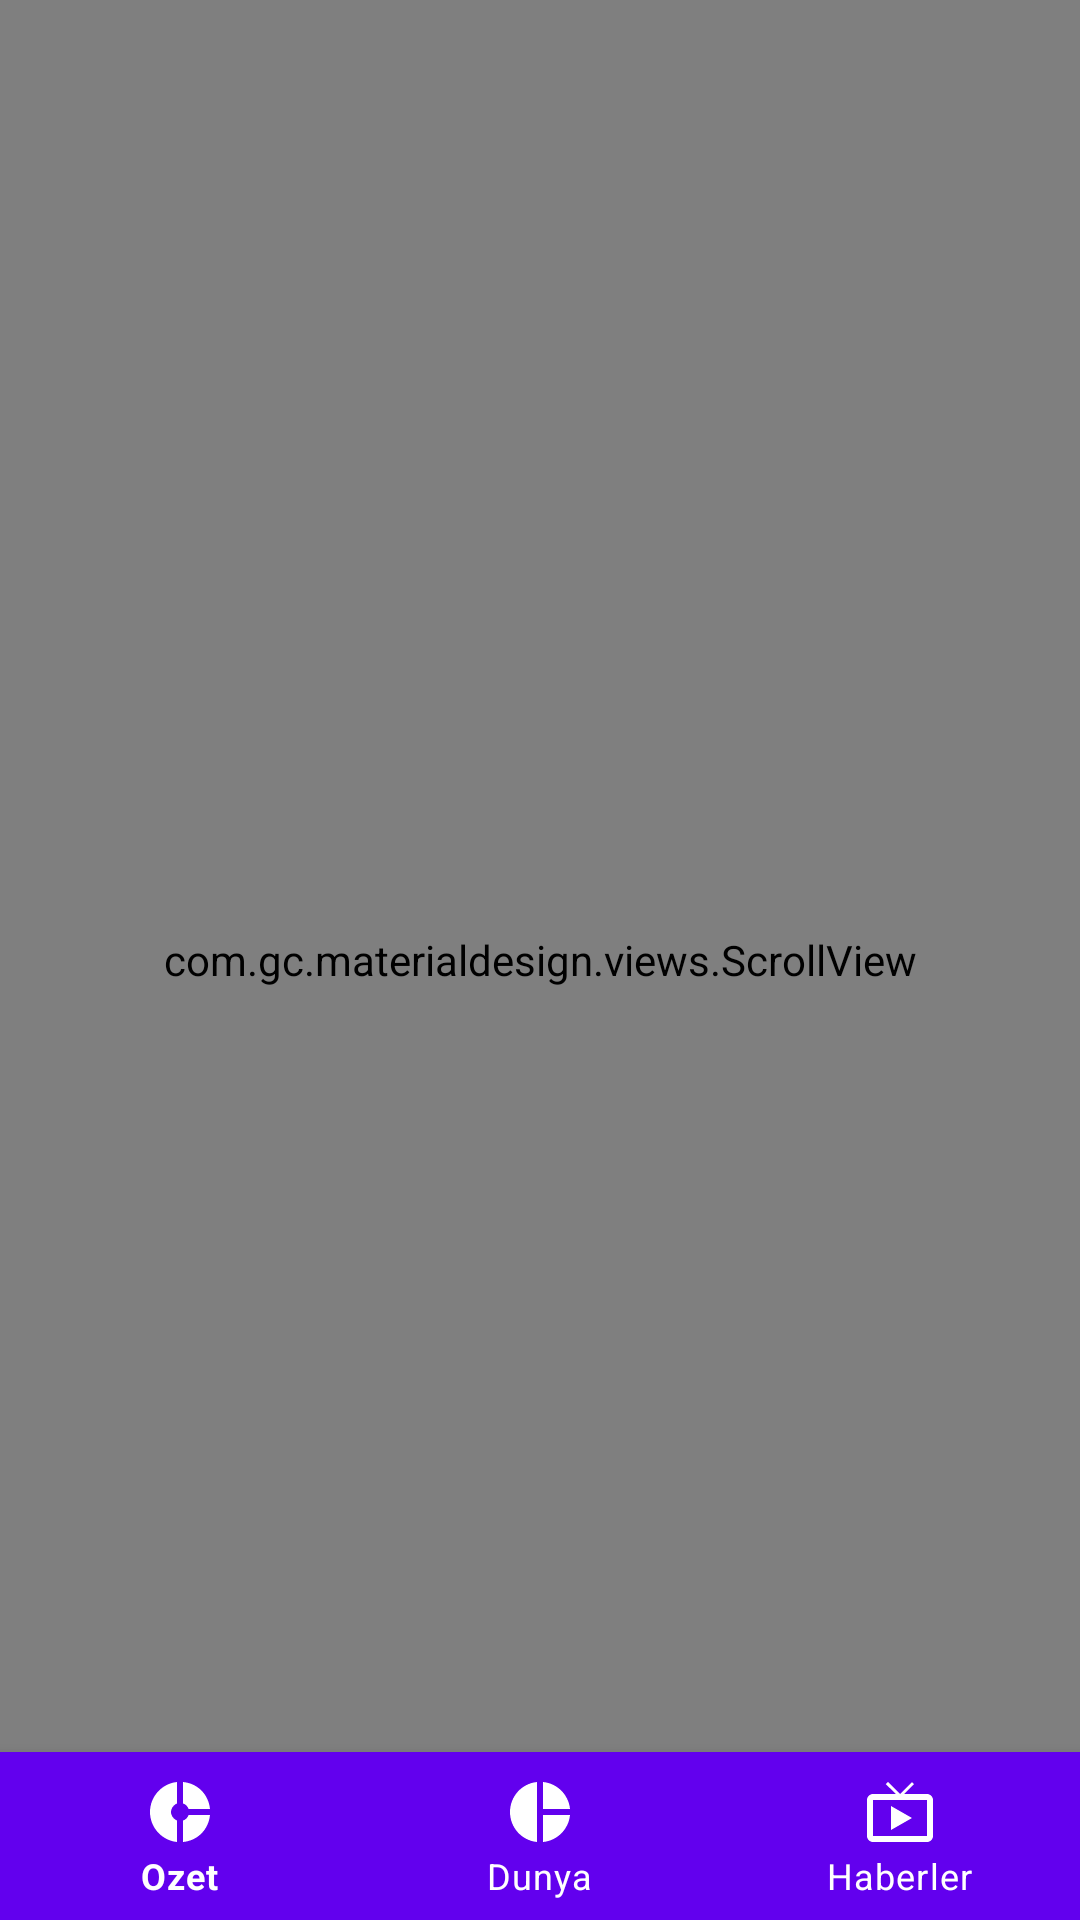

Layout XML and referenced resources for this Android screen:
<!-- AndroidManifest.xml: application theme AppTheme -->
<!-- res/layout/content_main.xml -->
<?xml version="1.0" encoding="utf-8"?>
<androidx.constraintlayout.widget.ConstraintLayout
        xmlns:android="http://schemas.android.com/apk/res/android"
        xmlns:tools="http://schemas.android.com/tools"
        xmlns:app="http://schemas.android.com/apk/res-auto"
        android:layout_width="match_parent"
        android:layout_height="match_parent" xmlns:card_view="http://schemas.android.com/apk/res-auto"
        app:layout_behavior="@string/appbar_scrolling_view_behavior"
        tools:showIn="@layout/activity_main"
        tools:context=".MainActivity" android:focusable="false">

    <com.gc.materialdesign.views.ScrollView
            android:layout_width="match_parent"
            android:layout_height="match_parent">

  <LinearLayout
          android:orientation="vertical"
          android:layout_width="match_parent"
          android:layout_height="match_parent"
          android:gravity="top">
    <LinearLayout
            android:orientation="vertical"
            android:layout_width="match_parent"
            android:layout_height="500dp" android:baselineAligned="false">

      <com.github.mikephil.charting.charts.PieChart
              android:id="@+id/piechart"
              android:layout_width="match_parent"
              android:layout_height="match_parent"/>

    </LinearLayout>

    <com.google.android.material.card.MaterialCardView
            android:id="@+id/cardView"
            android:layout_width="match_parent"
            android:layout_height="wrap_content"
            android:layout_margin="8dp"
            card_view:cardBackgroundColor="@color/colorPrimaryDark"
            card_view:cardCornerRadius="10dp"
            card_view:cardElevation="5dp"
            card_view:cardUseCompatPadding="true"
    >

        <LinearLayout
                android:layout_width="wrap_content"
                android:layout_height="wrap_content"
                android:orientation="vertical"
                android:layout_marginLeft="3dp"
                android:layout_margin="1dp">

            <LinearLayout
                    android:layout_width="match_parent"
                    android:layout_height="50dp"
                    android:orientation="horizontal"
                    android:layout_marginStart="1dp"
                    android:layout_marginLeft="1dp">

              <ImageView
                      android:layout_width="75dp"
                      android:layout_height="40dp"
                      android:layout_margin="1dp"
                      android:layout_weight="1"
                      android:src="@drawable/man"
                      android:scaleType="fitStart"
              />
              <LinearLayout
                      android:layout_width="wrap_content"
                      android:layout_height="wrap_content"
                      android:orientation="vertical"
              >
                <TextView
                        android:layout_width="275dp"
                        android:layout_height="wrap_content"
                        android:gravity="left"
                        android:text="Toplam Vaka"
                        android:textAppearance="?attr/textAppearanceHeadline6"
                        android:textColor="?android:attr/textColorSecondary"
                />
                <TextView
                        android:layout_width="wrap_content"
                        android:layout_height="wrap_content"
                        android:id="@+id/totalCase"
                        android:textAppearance="?attr/textAppearanceBody2"
                        android:textColor="?android:attr/textColorSecondary"
                />
              </LinearLayout>
            </LinearLayout>

            <LinearLayout
                    android:layout_width="match_parent"
                    android:layout_height="50dp"
                    android:orientation="horizontal"
                    android:layout_marginStart="1dp"
                    android:layout_marginLeft="1dp">

              <ImageView
                      android:layout_width="75dp"
                      android:layout_height="40dp"
                      android:layout_margin="1dp"
                      android:layout_weight="1"
                      android:src="@drawable/virus"
                      android:scaleType="fitStart"
              />
              <LinearLayout
                      android:layout_width="wrap_content"
                      android:layout_height="wrap_content"
                      android:orientation="vertical"
              >

                <TextView
                        android:layout_width="275dp"
                        android:layout_height="wrap_content"
                        android:gravity="left"
                        android:text="Toplam Olum"
                        android:textAppearance="?attr/textAppearanceHeadline6"
                        android:textColor="?android:attr/textColorSecondary"
                />
                <TextView
                        android:layout_width="wrap_content"
                        android:layout_height="wrap_content"
                        android:id="@+id/totalDeath"
                        android:textAppearance="?attr/textAppearanceBody2"
                        android:textColor="?android:attr/textColorSecondary"
                />
              </LinearLayout>
            </LinearLayout>

            <LinearLayout
                    android:layout_width="match_parent"
                    android:layout_height="50dp"
                    android:orientation="horizontal"
                    android:layout_marginStart="1dp"
                    android:layout_marginLeft="1dp">

              <ImageView
                      android:layout_width="75dp"
                      android:layout_height="40dp"
                      android:layout_margin="1dp"
                      android:layout_weight="1"
                      android:src="@drawable/syringe"
                      android:scaleType="fitStart"
              />
              <LinearLayout
                      android:layout_width="wrap_content"
                      android:layout_height="wrap_content"
                      android:orientation="vertical"
              >
                <TextView
                        android:layout_width="275dp"
                        android:layout_height="wrap_content"
                        android:gravity="left"
                        android:text="Iyilesen"
                        android:textAppearance="?attr/textAppearanceHeadline6"
                        android:textColor="?android:attr/textColorSecondary"
                />
                <TextView
                        android:layout_width="wrap_content"
                        android:layout_height="wrap_content"
                        android:id="@+id/totalRecovered"
                        android:textAppearance="?attr/textAppearanceBody2"
                        android:textColor="?android:attr/textColorSecondary"
                />
              </LinearLayout>
            </LinearLayout>

            <LinearLayout
                    android:layout_width="match_parent"
                    android:layout_height="50dp"
                    android:orientation="horizontal"
                    android:layout_marginStart="1dp"
                    android:layout_marginLeft="1dp">

              <ImageView
                      android:layout_width="75dp"
                      android:layout_height="40dp"
                      android:layout_margin="1dp"
                      android:layout_weight="1"
                      android:src="@drawable/ambulance"
                      android:scaleType="fitStart"
              />
              <LinearLayout
                      android:layout_width="wrap_content"
                      android:layout_height="wrap_content"
                      android:orientation="vertical"
              >
                <TextView
                        android:layout_width="275dp"
                        android:layout_height="wrap_content"
                        android:gravity="left"
                        android:text="Aktif Vaka"
                        android:textAppearance="?attr/textAppearanceHeadline6"
                        android:textColor="?android:attr/textColorSecondary"
                />
                <TextView
                        android:layout_width="wrap_content"
                        android:layout_height="wrap_content"
                        android:id="@+id/activeCase"
                        android:textAppearance="?attr/textAppearanceBody2"
                        android:textColor="?android:attr/textColorSecondary"
                />
              </LinearLayout>
            </LinearLayout>
        </LinearLayout>
    </com.google.android.material.card.MaterialCardView>
  </LinearLayout>

  </com.gc.materialdesign.views.ScrollView>
  <include layout="@layout/bottom_nav" android:id="@+id/include"/>

</androidx.constraintlayout.widget.ConstraintLayout>
<!-- res/layout/activity_main.xml (included above) -->
<?xml version="1.0" encoding="utf-8"?>
<androidx.coordinatorlayout.widget.CoordinatorLayout
        xmlns:android="http://schemas.android.com/apk/res/android"
        xmlns:app="http://schemas.android.com/apk/res-auto"
        xmlns:tools="http://schemas.android.com/tools"
        android:layout_width="match_parent"
        android:layout_height="match_parent"
        tools:context=".MainActivity">

  <com.google.android.material.appbar.AppBarLayout
          android:layout_height="wrap_content"
          android:layout_width="match_parent"
          android:theme="@style/AppTheme.AppBarOverlay">


    <LinearLayout
            android:orientation="horizontal"
            android:layout_width="match_parent"
            android:layout_height="match_parent">
      <androidx.appcompat.widget.Toolbar
              android:id="@+id/toolbar"
              android:layout_width="182dp"
              android:layout_height="?attr/actionBarSize"
              android:background="?attr/colorPrimary"
              app:popupTheme="@style/AppTheme.PopupOverlay"/>

    </LinearLayout>

  </com.google.android.material.appbar.AppBarLayout>

  <include layout="@layout/content_main" android:id="@+id/include" android:layout_height="602dp"/>


</androidx.coordinatorlayout.widget.CoordinatorLayout>
<!-- res/layout/bottom_nav.xml (included above) -->
<?xml version="1.0" encoding="utf-8"?>
<androidx.constraintlayout.widget.ConstraintLayout
        xmlns:android="http://schemas.android.com/apk/res/android"
        xmlns:tools="http://schemas.android.com/tools"
        xmlns:app="http://schemas.android.com/apk/res-auto"
        android:layout_width="match_parent"
        android:layout_height="match_parent"
        app:layout_behavior="@string/appbar_scrolling_view_behavior"
        tools:showIn="@layout/activity_main"
        tools:context=".MainActivity" android:focusable="false">

  <com.google.android.material.bottomnavigation.BottomNavigationView
          android:id="@+id/bottomNav"
          android:layout_width="match_parent"
          android:layout_height="wrap_content"
          android:background="@color/colorPrimary"
          app:itemIconTint="@android:color/white"
          app:itemRippleColor="@android:color/white"
          app:itemTextColor="@android:color/white"
          app:layout_constraintBottom_toBottomOf="parent"
          app:layout_constraintEnd_toEndOf="parent"
          app:layout_constraintHorizontal_bias="0.5"
          app:layout_constraintStart_toStartOf="parent"
          app:layout_constraintTop_toTopOf="parent"
          app:layout_constraintVertical_bias="1.0"
          app:menu="@menu/bottom_menu" />

</androidx.constraintlayout.widget.ConstraintLayout>
<!-- resources referenced by this layout -->
<resources>
  <!-- drawable ambulance: png bitmap (drawable, 22222 bytes) -->
  <!-- drawable man: png bitmap (drawable, 21770 bytes) -->
  <!-- drawable syringe: png bitmap (drawable, 14416 bytes) -->
  <style name="AppTheme.AppBarOverlay" parent="ThemeOverlay.AppCompat.Dark.ActionBar" />
  <style name="AppTheme.PopupOverlay" parent="ThemeOverlay.AppCompat.Light" />
  <style name="AppTheme" parent="Theme.MaterialComponents.DayNight">
      
      <item name="colorPrimary">@color/colorPrimary</item>
      <item name="colorPrimaryDark">@color/colorPrimaryDark</item>
      <item name="colorAccent">@color/colorAccent</item>
    </style>
  <!-- not gathered from this repository: default colours our renderer supplied (Android Studio template values) -->
  <color name="colorPrimary">#FF6200EE</color>
  <color name="colorPrimaryDark">#FF3700B3</color>
  <color name="colorAccent">#FF03DAC5</color>
</resources>
